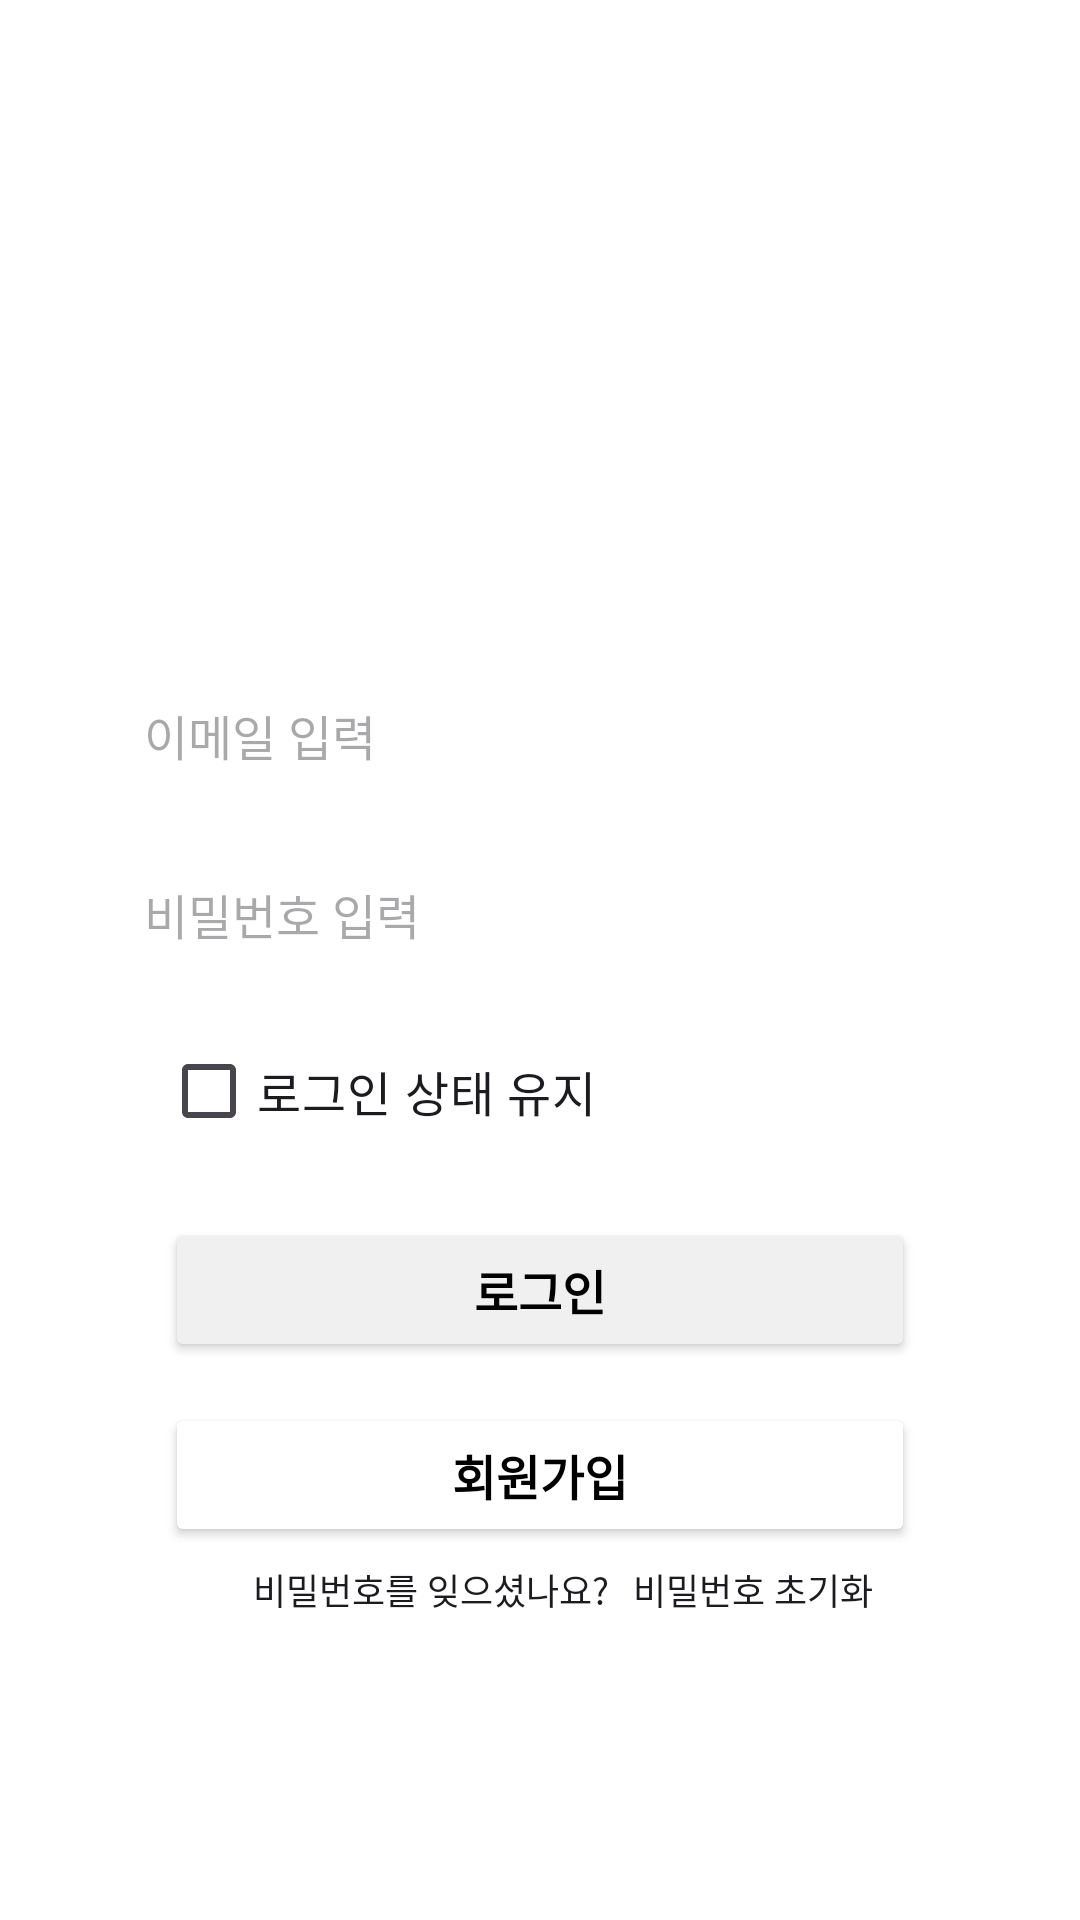

This screen was rendered from an Android layout file. Write that file and the resources it references.
<!-- AndroidManifest.xml: application theme Theme.Team11Projectfront -->
<!-- res/layout/activity_login.xml -->
<?xml version="1.0" encoding="utf-8"?>
<androidx.constraintlayout.widget.ConstraintLayout xmlns:android="http://schemas.android.com/apk/res/android"
    xmlns:app="http://schemas.android.com/apk/res-auto"
    xmlns:tools="http://schemas.android.com/tools"
    android:layout_width="match_parent"
    android:layout_height="match_parent"
    android:background="@color/background"
    tools:context=".LoginActivity">

    <EditText
        android:id="@+id/editID"
        style="@style/Text.NormalStyle"
        android:layout_width="wrap_content"
        android:layout_height="wrap_content"
        android:background="@drawable/edittext"
        android:ems="10"
        android:hint="이메일 입력"
        android:inputType="text|textEmailAddress"
        android:paddingLeft="8dp"
        app:layout_constraintBottom_toBottomOf="parent"
        app:layout_constraintEnd_toEndOf="parent"
        app:layout_constraintHorizontal_bias="0.5"
        app:layout_constraintStart_toStartOf="parent"
        app:layout_constraintTop_toBottomOf="@+id/logoImage"
        app:layout_constraintVertical_bias="0.1" />

    <EditText
        android:id="@+id/editPW"
        style="@style/Text.NormalStyle"
        android:layout_width="wrap_content"
        android:layout_height="wrap_content"
        android:background="@drawable/edittext"
        android:ems="10"
        android:hint="비밀번호 입력"
        android:inputType="textPassword"
        android:paddingLeft="8dp"
        app:layout_constraintBottom_toBottomOf="parent"
        app:layout_constraintEnd_toEndOf="parent"
        app:layout_constraintHorizontal_bias="0.5"
        app:layout_constraintStart_toStartOf="parent"
        app:layout_constraintTop_toBottomOf="@+id/editID"
        app:layout_constraintVertical_bias="0.05" />

    <androidx.appcompat.widget.AppCompatButton
        android:id="@+id/loginBtn"
        style="@style/Text.BoldStyle"
        android:layout_width="250dp"
        android:layout_height="wrap_content"
        android:backgroundTint="@color/btn_gray"
        android:text="로그인"
        android:textColor="@color/black"
        app:layout_constraintBottom_toBottomOf="parent"
        app:layout_constraintEnd_toEndOf="parent"
        app:layout_constraintHorizontal_bias="0.5"
        app:layout_constraintStart_toStartOf="parent"
        app:layout_constraintTop_toBottomOf="@+id/editPW"
        app:layout_constraintVertical_bias="0.3" />

    <androidx.appcompat.widget.AppCompatButton
        android:id="@+id/joinBtn"
        style="@style/Text.BoldStyle"
        android:layout_width="250dp"
        android:layout_height="wrap_content"
        android:backgroundTint="@color/white"
        android:text="회원가입"
        android:textColor="@color/black"
        app:layout_constraintBottom_toBottomOf="parent"
        app:layout_constraintEnd_toEndOf="parent"
        app:layout_constraintHorizontal_bias="0.5"
        app:layout_constraintStart_toStartOf="parent"
        app:layout_constraintTop_toBottomOf="@+id/loginBtn"
        app:layout_constraintVertical_bias="0.1" />

    <ImageView
        android:id="@+id/logoImage"
        android:layout_width="300dp"
        android:layout_height="120dp"
        android:scaleType="centerInside"
        android:src="@drawable/logo_dog_title"
        app:layout_constraintBottom_toBottomOf="parent"
        app:layout_constraintEnd_toEndOf="parent"
        app:layout_constraintHorizontal_bias="0.5"
        app:layout_constraintStart_toStartOf="parent"
        app:layout_constraintTop_toTopOf="parent"
        app:layout_constraintVertical_bias="0.12" />

    <CheckBox
        android:id="@+id/autoLogin"
        style="@style/Text.NormalStyle"
        android:layout_width="wrap_content"
        android:layout_height="wrap_content"
        android:text="로그인 상태 유지"
        app:layout_constraintBottom_toBottomOf="parent"
        app:layout_constraintEnd_toEndOf="parent"
        app:layout_constraintHorizontal_bias="0.25"
        app:layout_constraintStart_toStartOf="parent"
        app:layout_constraintTop_toBottomOf="@+id/editPW"
        app:layout_constraintVertical_bias="0.05" />

    <TextView
        android:id="@+id/findID"
        style="@style/Text.NormalStyle"
        android:layout_width="wrap_content"
        android:layout_height="wrap_content"
        android:text="@string/find_message"
        android:textSize="12sp"
        app:layout_constraintBottom_toBottomOf="parent"
        app:layout_constraintEnd_toEndOf="parent"
        app:layout_constraintHorizontal_bias="0.35"
        app:layout_constraintStart_toStartOf="parent"
        app:layout_constraintTop_toBottomOf="@+id/joinBtn"
        app:layout_constraintVertical_bias="0.05" />

    <TextView
        android:id="@+id/initPW"
        style="@style/Text.NormalStyle"
        android:layout_width="wrap_content"
        android:layout_height="wrap_content"
        android:layout_marginStart="8dp"
        android:clickable="true"
        android:focusable="auto"
        android:foreground="?android:attr/selectableItemBackground"
        android:text="@string/find_pw"
        android:textSize="12sp"
        app:layout_constraintBottom_toBottomOf="parent"
        app:layout_constraintStart_toEndOf="@+id/findID"
        app:layout_constraintTop_toBottomOf="@+id/joinBtn"
        app:layout_constraintVertical_bias="0.05" />


</androidx.constraintlayout.widget.ConstraintLayout>
<!-- resources referenced by this layout -->
<resources>
  <color name="background">#FFFFFFFF</color>
  <color name="black">#FF000000</color>
  <color name="btn_gray">#F0F0F0</color>
  <color name="white">#FFFFFFFF</color>
  <!-- drawable edittext (drawable) -->
  <vector
      xmlns:android="http://schemas.android.com/apk/res/android"
      xmlns:aapt="http://schemas.android.com/aapt"
      android:width="280dp"
      android:height="43dp"
      android:viewportWidth="280"
      android:viewportHeight="43"
      >
      <group>
          <clip-path
              android:pathData="M5 0H275C277.761 0 280 2.23858 280 5V38C280 40.7614 277.761 43 275 43H5C2.23858 43 0 40.7614 0 38V5C0 2.23858 2.23858 0 5 0Z"
              />
          <path
              android:pathData="M5 0H275C277.761 0 280 2.23858 280 5V38C280 40.7614 277.761 43 275 43H5C2.23858 43 0 40.7614 0 38V5C0 2.23858 2.23858 0 5 0Z"
              android:strokeWidth="2"
              android:strokeColor="#FFFFFF"
              />
      </group>
  </vector>
  <string name="find_message">비밀번호를 잊으셨나요?</string>
  <string name="find_pw">비밀번호 초기화</string>
  <style name="Text.BoldStyle" parent="android:TextAppearance">
          <item name="android:textStyle">bold</item>
          <item name="android:fontFamily">@font/custom_font_family</item>
          <item name="android:includeFontPadding">false</item>
      </style>
  <style name="Text.NormalStyle" parent="android:TextAppearance">
          <item name="android:textStyle">normal</item>
          <item name="android:fontFamily">@font/custom_font_family</item>
          <item name="android:includeFontPadding">false</item>
      </style>
  <style name="Theme.Team11Projectfront" parent="Base.Theme.Team11Projectfront" />
  <style name="Base.Theme.Team11Projectfront" parent="Theme.Material3.DayNight.NoActionBar">
          
          
          <item name="colorPrimary">#adb5bd</item>
  
      </style>
</resources>
